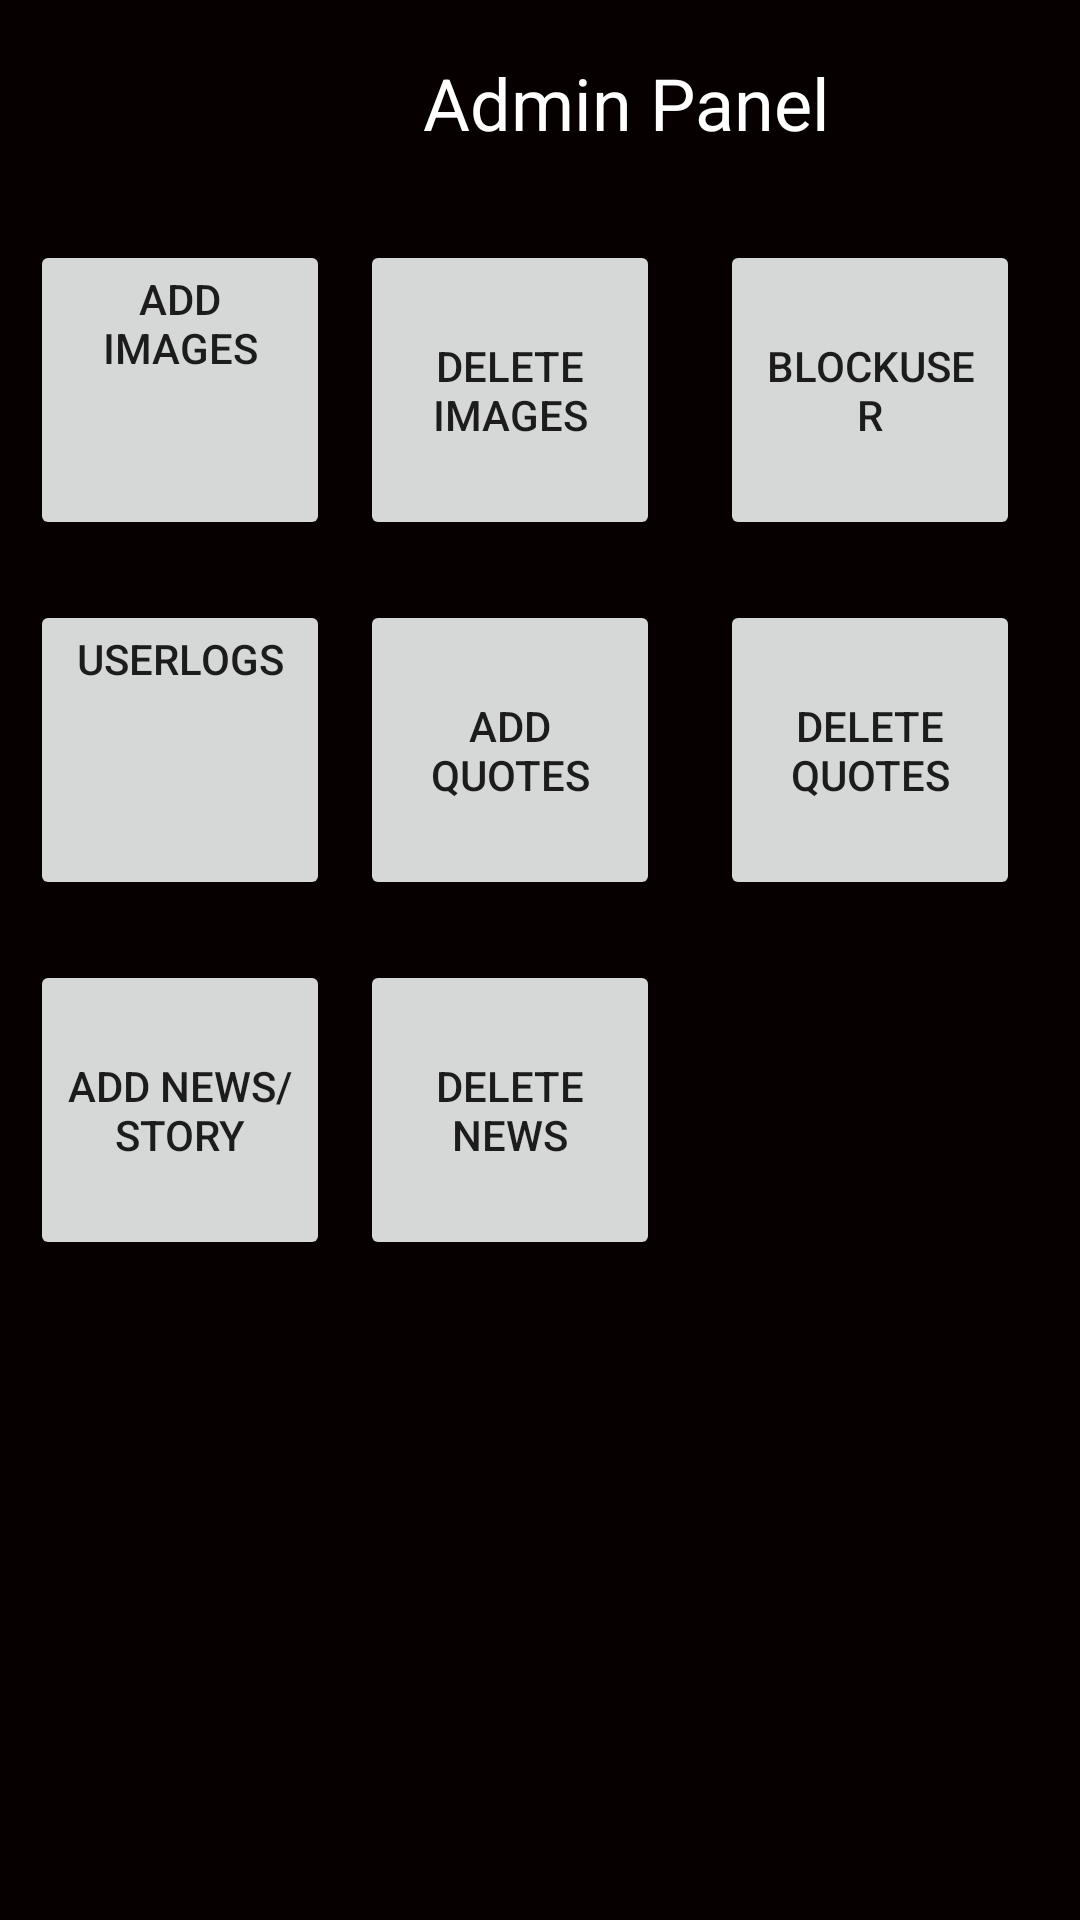

Reconstruct the res/layout file that produces this screen, plus the resources it refers to.
<!-- AndroidManifest.xml: application theme AppTheme -->
<!-- res/layout/activity_admin.xml -->
<?xml version="1.0" encoding="utf-8"?>
<RelativeLayout xmlns:android="http://schemas.android.com/apk/res/android"
    xmlns:app="http://schemas.android.com/apk/res-auto"
    xmlns:tools="http://schemas.android.com/tools"
    android:layout_width="match_parent"
    android:layout_height="match_parent"
    tools:context=".Admin">
    <RelativeLayout
        android:layout_width="match_parent"
        android:layout_height="match_parent"
        android:layout_alignParentStart="true"
        android:layout_alignParentTop="true"
        android:background="#070000"
        android:orientation="vertical"
        tools:layout_editor_absoluteX="101dp"
        tools:layout_editor_absoluteY="333dp"
        android:layout_alignParentLeft="true">

        <Button
            android:id="@+id/Addimages"
            android:layout_width="100dp"
            android:layout_height="100dp"
            android:layout_marginLeft="10dp"
            android:onClick="AddImage_Activity_Jump"
            android:layout_marginTop="80dp"
            android:text="Add Images"
            android:textAlignment="center"
            android:gravity="center_horizontal" />

        <Button
            android:id="@+id/Deleteimages"
            android:layout_width="100dp"
            android:layout_height="100dp"
            android:layout_marginLeft="120dp"
            android:layout_marginTop="80dp"
            android:onClick="DeleteImages_Activity_Jump"
            android:text="Delete Images" />

        <Button
            android:id="@+id/Blockusers"
            android:layout_width="100dp"
            android:layout_height="100dp"
            android:layout_marginLeft="240dp"
            android:layout_marginTop="80dp"
            android:onClick="BlockUser_Activity_Jump"
            android:text="BlockUser"/>

        //next three rows button code
        <Button
            android:id="@+id/Userlogs"
            android:layout_width="100dp"
            android:layout_height="100dp"
            android:layout_marginLeft="10dp"
            android:layout_marginTop="200dp"
            android:onClick="LogedUsers_Activity_Jump"
            android:text="UserLogs"
            android:textAlignment="center"
            android:gravity="center_horizontal" />

        <Button
            android:id="@+id/Addquotes"
            android:layout_width="100dp"
            android:layout_height="100dp"
            android:layout_marginLeft="120dp"
            android:layout_marginTop="200dp"
            android:onClick="AddQuotes_Activity_Jump"
            android:text="Add Quotes" />

        <Button
            android:id="@+id/Deletequotes"
            android:layout_width="100dp"
            android:layout_height="100dp"
            android:layout_marginLeft="240dp"
            android:onClick="DeleteQuotes_Activity_Jump"
            android:layout_marginTop="200dp"
            android:text="Delete Quotes" />
        //next two image button
        <Button
            android:id="@+id/AddstoryLink"
            android:layout_width="100dp"
            android:layout_height="100dp"
            android:layout_marginLeft="10dp"
            android:layout_marginTop="320dp"
            android:onClick="Add_StoryLink_Activity_Jump"
            android:text="Add News/Story" />

        <Button
            android:id="@+id/Deletestorylink"
            android:layout_width="100dp"
            android:layout_height="100dp"
            android:layout_marginLeft="120dp"
            android:layout_marginTop="320dp"
            android:onClick="Delete_StoryLink_Activity_Jump"
            android:text="Delete News" />

        <TextView
            android:id="@+id/textView3"
            android:layout_width="wrap_content"
            android:layout_height="wrap_content"
            android:layout_alignParentStart="true"
            android:layout_alignParentLeft="true"
            android:layout_alignParentTop="true"
            android:layout_marginStart="141dp"
            android:layout_marginLeft="141dp"
            android:layout_marginTop="18dp"
            android:text="Admin Panel"
            android:textColor="#FFFFFF"
            android:textSize="24sp" />
    </RelativeLayout>


</RelativeLayout>
<!-- resources referenced by this layout -->
<resources>
  <style name="AppTheme" parent="Theme.AppCompat.Light.NoActionBar">
          
          <item name="colorPrimary">@color/colorPrimary</item>
          <item name="colorPrimaryDark">@color/colorPrimaryDark</item>
          <item name="colorAccent">@color/colorAccent</item>
      </style>
  <color name="colorPrimary">#D81B60</color>
  <color name="colorPrimaryDark">#1BD863</color>
  <color name="colorAccent">#D81B60</color>
</resources>
